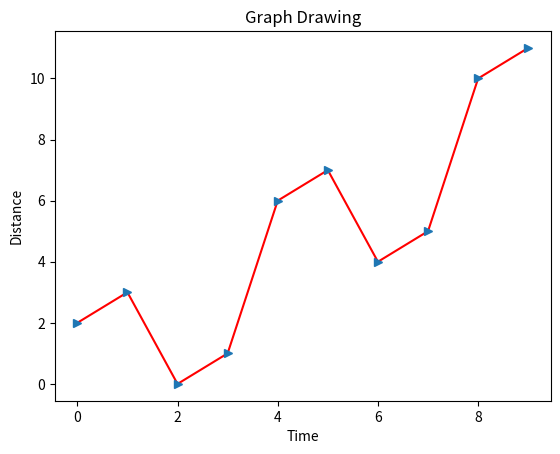

Write the Python code that produced this figure.
import numpy as np
import matplotlib.pyplot as plt

x = np.arange(0, 10)
y = x ^ 2

#labeling
plt.title("Graph Drawing") #Graphic
plt.xlabel("Time")         #Time Graphic
plt.ylabel("Distance")     #Distance Graphic

plt.plot(x,y,'r') #formatting the line colors "r=red"
plt.plot(x,y,'>') #formattion the line type ">"
